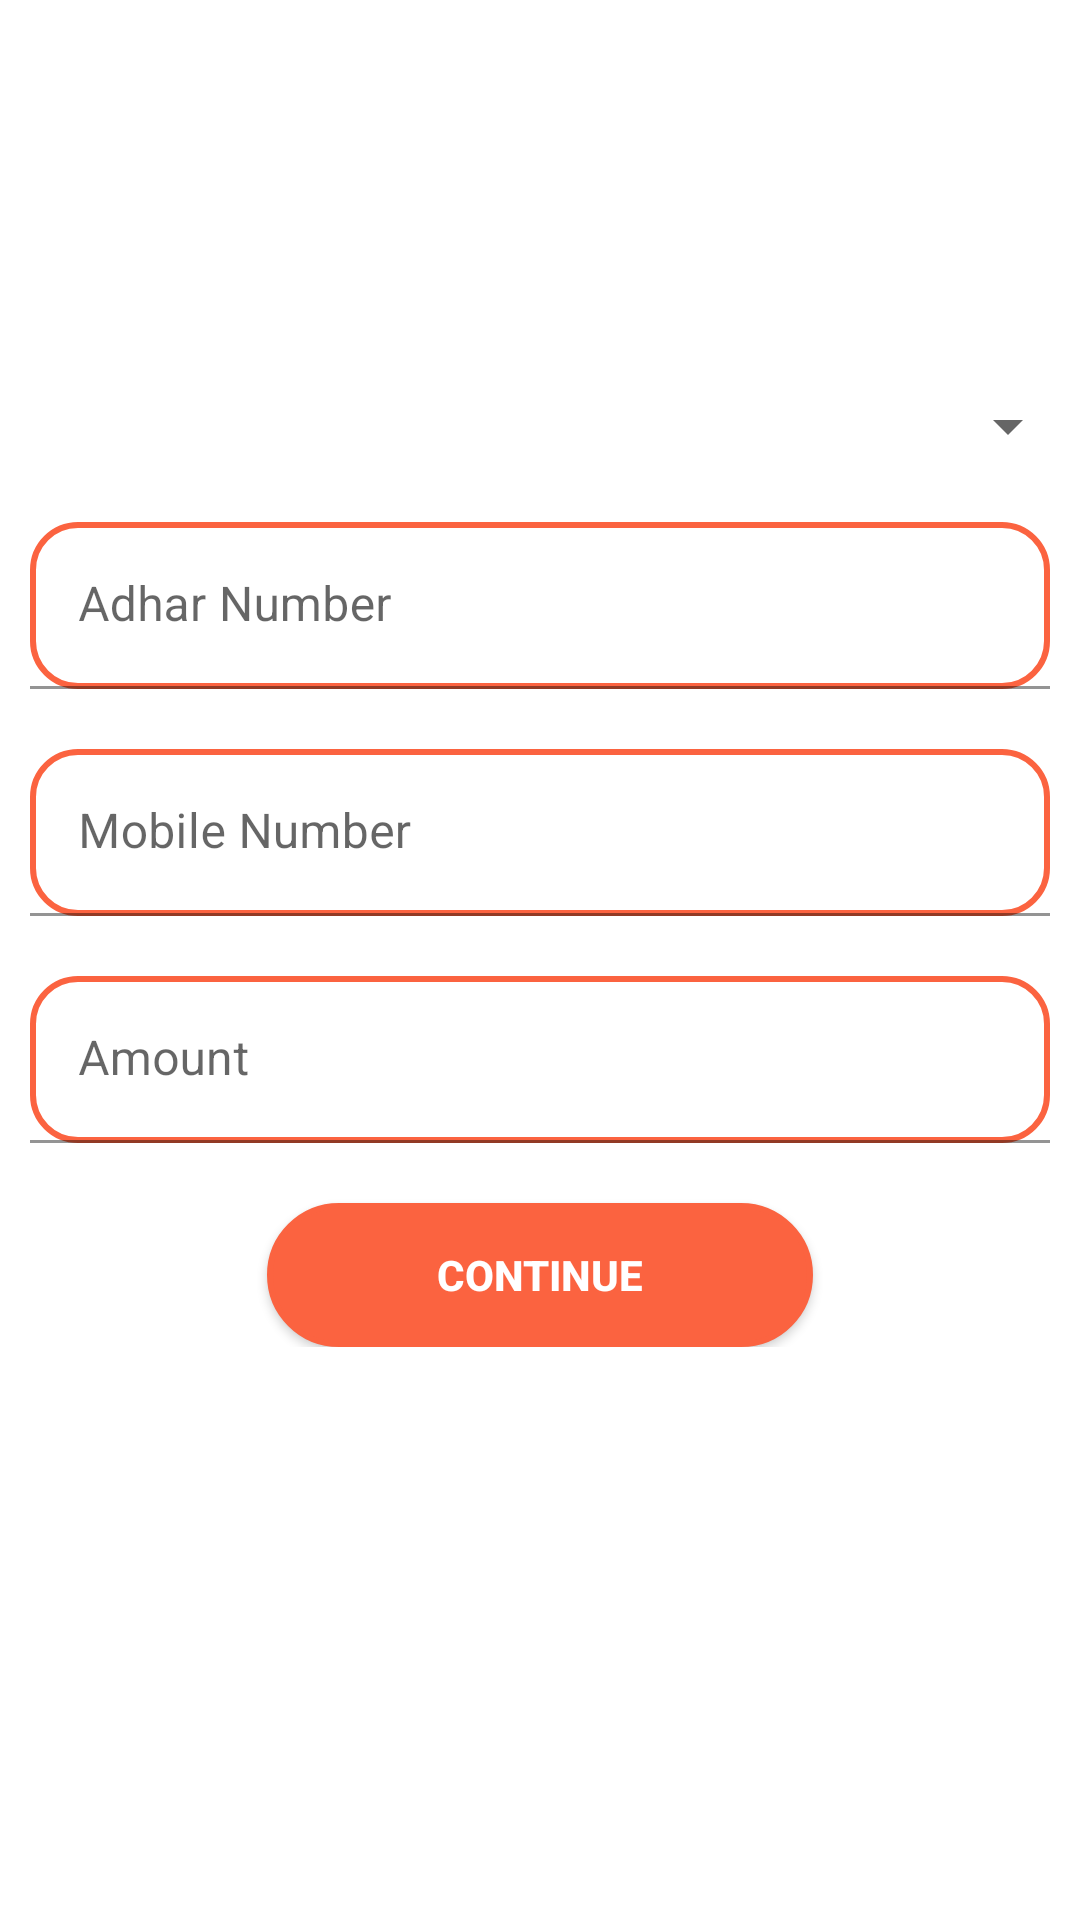

Write the Android layout XML for this screen, with the resource values it uses.
<!-- AndroidManifest.xml: application theme Theme.EmoPay -->
<!-- res/layout/fragment_bank_list.xml -->
<?xml version="1.0" encoding="utf-8"?>
<androidx.constraintlayout.widget.ConstraintLayout xmlns:android="http://schemas.android.com/apk/res/android"
    xmlns:tools="http://schemas.android.com/tools"
    android:layout_width="match_parent"
    android:layout_height="match_parent"
    xmlns:app="http://schemas.android.com/apk/res-auto"
    android:background="@color/white">
    <RelativeLayout
        android:id="@+id/relativeLayout"
        android:layout_width="match_parent"
        android:layout_height="match_parent"
        app:layout_constraintEnd_toEndOf="parent"
        app:layout_constraintStart_toStartOf="parent"
        app:layout_constraintTop_toTopOf="parent">
    <ImageView
            android:id="@+id/iv_aeps"
            android:layout_width="wrap_content"
            android:layout_height="100dp"
        android:layout_marginTop="10dp"
            android:src="@drawable/aeps"
            tools:ignore="MissingConstraints"
            android:scaleType="fitCenter"
             android:layout_centerHorizontal="true"
        android:padding="5dp"/>
        <LinearLayout
            android:layout_width="match_parent"
            android:layout_height="wrap_content"
            android:orientation="vertical"
            android:layout_below="@id/iv_aeps"
            tools:ignore="MissingConstraints"
            android:layout_marginTop="10dp">
            <Spinner
                android:layout_width="match_parent"
                android:layout_height="wrap_content"
                android:id="@+id/spinner"
                android:layout_marginTop="10dp"
                android:layout_marginBottom="10dp"/>
           <com.google.android.material.textfield.TextInputLayout
               android:layout_height="wrap_content"
               android:layout_width="match_parent"
               android:layout_margin="10dp">
               <com.google.android.material.textfield.TextInputEditText
                   android:id="@+id/ti_adharno"
                   android:layout_width="match_parent"
                   android:layout_height="wrap_content"
                   android:hint="@string/adharnumber"
                   android:background="@drawable/edittextbg"/>
           </com.google.android.material.textfield.TextInputLayout>
            <com.google.android.material.textfield.TextInputLayout
                android:layout_height="wrap_content"
                android:layout_width="match_parent"
                android:layout_margin="10dp">
                <com.google.android.material.textfield.TextInputEditText
                    android:id="@+id/ti_mobno"
                    android:layout_width="match_parent"
                    android:layout_height="wrap_content"
                    android:hint="@string/mobno"
                    android:background="@drawable/edittextbg"
                    android:inputType="phone"/>
            </com.google.android.material.textfield.TextInputLayout>

            <com.google.android.material.textfield.TextInputLayout
                android:layout_height="wrap_content"
                android:layout_width="match_parent"
                android:layout_margin="10dp">
                <com.google.android.material.textfield.TextInputEditText
                    android:id="@+id/ti_amount"
                    android:layout_width="match_parent"
                    android:layout_height="wrap_content"
                    android:hint="@string/amount"
                    android:background="@drawable/edittextbg"
                    android:inputType="number"/>
            </com.google.android.material.textfield.TextInputLayout>

            <androidx.appcompat.widget.AppCompatButton
                android:id="@+id/btn_continue"
                android:layout_width="wrap_content"
                android:layout_height="wrap_content"
                android:text="@string/continueto"
                tools:ignore="MissingConstraints"
                android:background="@drawable/rippleeffect"
                android:textColor="@color/white"
                android:textStyle="bold"
                android:textSize="14sp"
                android:layout_gravity="center"
                android:layout_marginTop="10dp"
                android:paddingLeft="50dp"
                android:paddingRight="50dp"/>
        </LinearLayout>
    </RelativeLayout>
    <FrameLayout
        android:id="@+id/fragment_container"
        android:layout_height="match_parent"
        android:layout_width="match_parent"
        tools:ignore="MissingConstraints" />
</androidx.constraintlayout.widget.ConstraintLayout>
<!-- resources referenced by this layout -->
<resources>
  <color name="white">#FFFFFFFF</color>
  <!-- drawable edittextbg (drawable) -->
  <shape xmlns:android="http://schemas.android.com/apk/res/android"
      android:shape="rectangle"
      android:padding="10dp">
  
      <stroke
          android:color="@color/throughoutcolor"
          android:width="2dp"/>
      <solid android:color="#FFFFFF" />
      <corners android:radius="15dp"/>
  </shape>
  <!-- drawable rippleeffect (drawable) -->
  <?xml version="1.0" encoding="utf-8"?>
  <ripple xmlns:android="http://schemas.android.com/apk/res/android"
      xmlns:tools="http://schemas.android.com/tools"
      android:color="@color/throughoutcolor"
      tools:targetApi="lollipop">
      
  
      <item android:id="@android:id/mask">
          <shape android:shape="rectangle">
              <solid android:color="@color/throughoutcolor" />
              <corners android:radius="26dp"/>
          </shape>
      </item>
      <item android:drawable="@drawable/button_background_blue"></item>
  </ripple>
  <string name="adharnumber">Adhar Number</string>
  <string name="amount">Amount</string>
  <string name="continueto">Continue</string>
  <string name="mobno">Mobile Number</string>
  <style name="Theme.EmoPay" parent="Theme.MaterialComponents.DayNight.DarkActionBar">
  
  
      
          <item name="colorPrimary">@color/purple_500</item>
          <item name="colorPrimaryVariant">@color/purple_700</item>
          <item name="colorOnPrimary">@color/white</item>
          
          <item name="colorSecondary">@color/teal_200</item>
          <item name="colorSecondaryVariant">@color/teal_700</item>
          <item name="colorOnSecondary">@color/black</item>
          
          <item name="android:statusBarColor" tools:targetApi="l">?attr/colorPrimaryVariant</item>
          
      </style>
  <color name="throughoutcolor">#fb6340</color>
  <!-- drawable button_background_blue (drawable) -->
  <?xml version="1.0" encoding="utf-8"?>
  <shape xmlns:android="http://schemas.android.com/apk/res/android" android:shape="rectangle" >
      <corners
          android:radius="26dp" />
  
      <solid android:color="@color/throughoutcolor"/>
      <stroke android:color="@color/throughoutcolor"
          android:width="2dp"/>
  
  
      <padding
          android:left="10dp"
          android:top="0dp"
          android:right="0dp"
          android:bottom="0dp" />
      <size
          android:width="182dp"
          android:height="40dp" />
  </shape>
  <color name="purple_500">#FF6200EE</color>
  <color name="purple_700">#FF3700B3</color>
  <color name="teal_200">#FF03DAC5</color>
  <color name="teal_700">#FF018786</color>
  <color name="black">#FF000000</color>
</resources>
